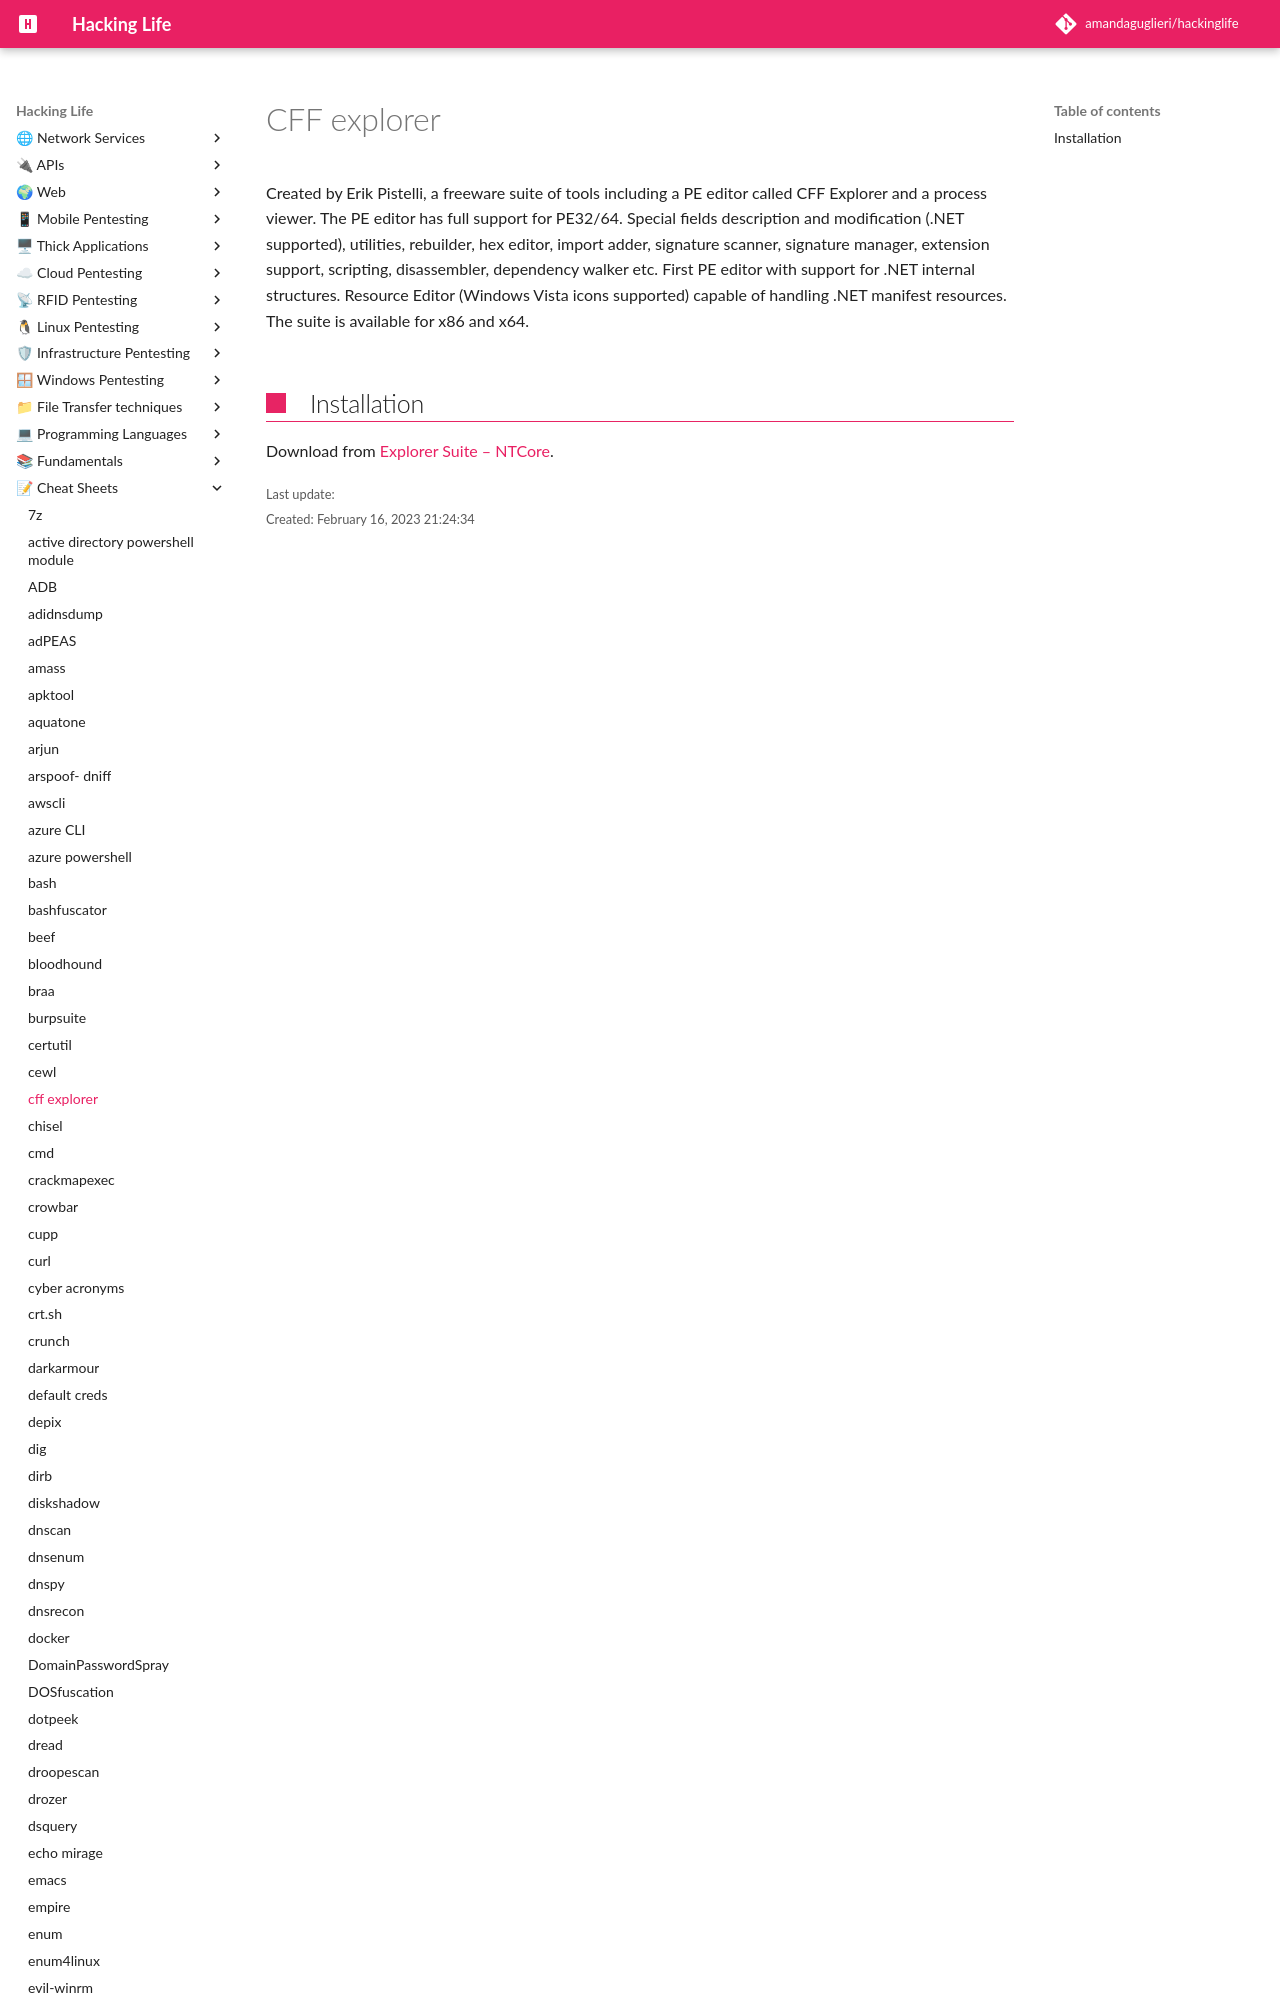

repository: amandaguglieri/hackinglife · page: cff-explorer/index.html · generator: mkdocs

---
title: CFF explorer
author: amandaguglieri
draft: false
TableOfContents: true
tags:
  - windows
  - thick applications
---

# CFF explorer

Created by Erik Pistelli, a freeware suite of tools including a PE editor ca
